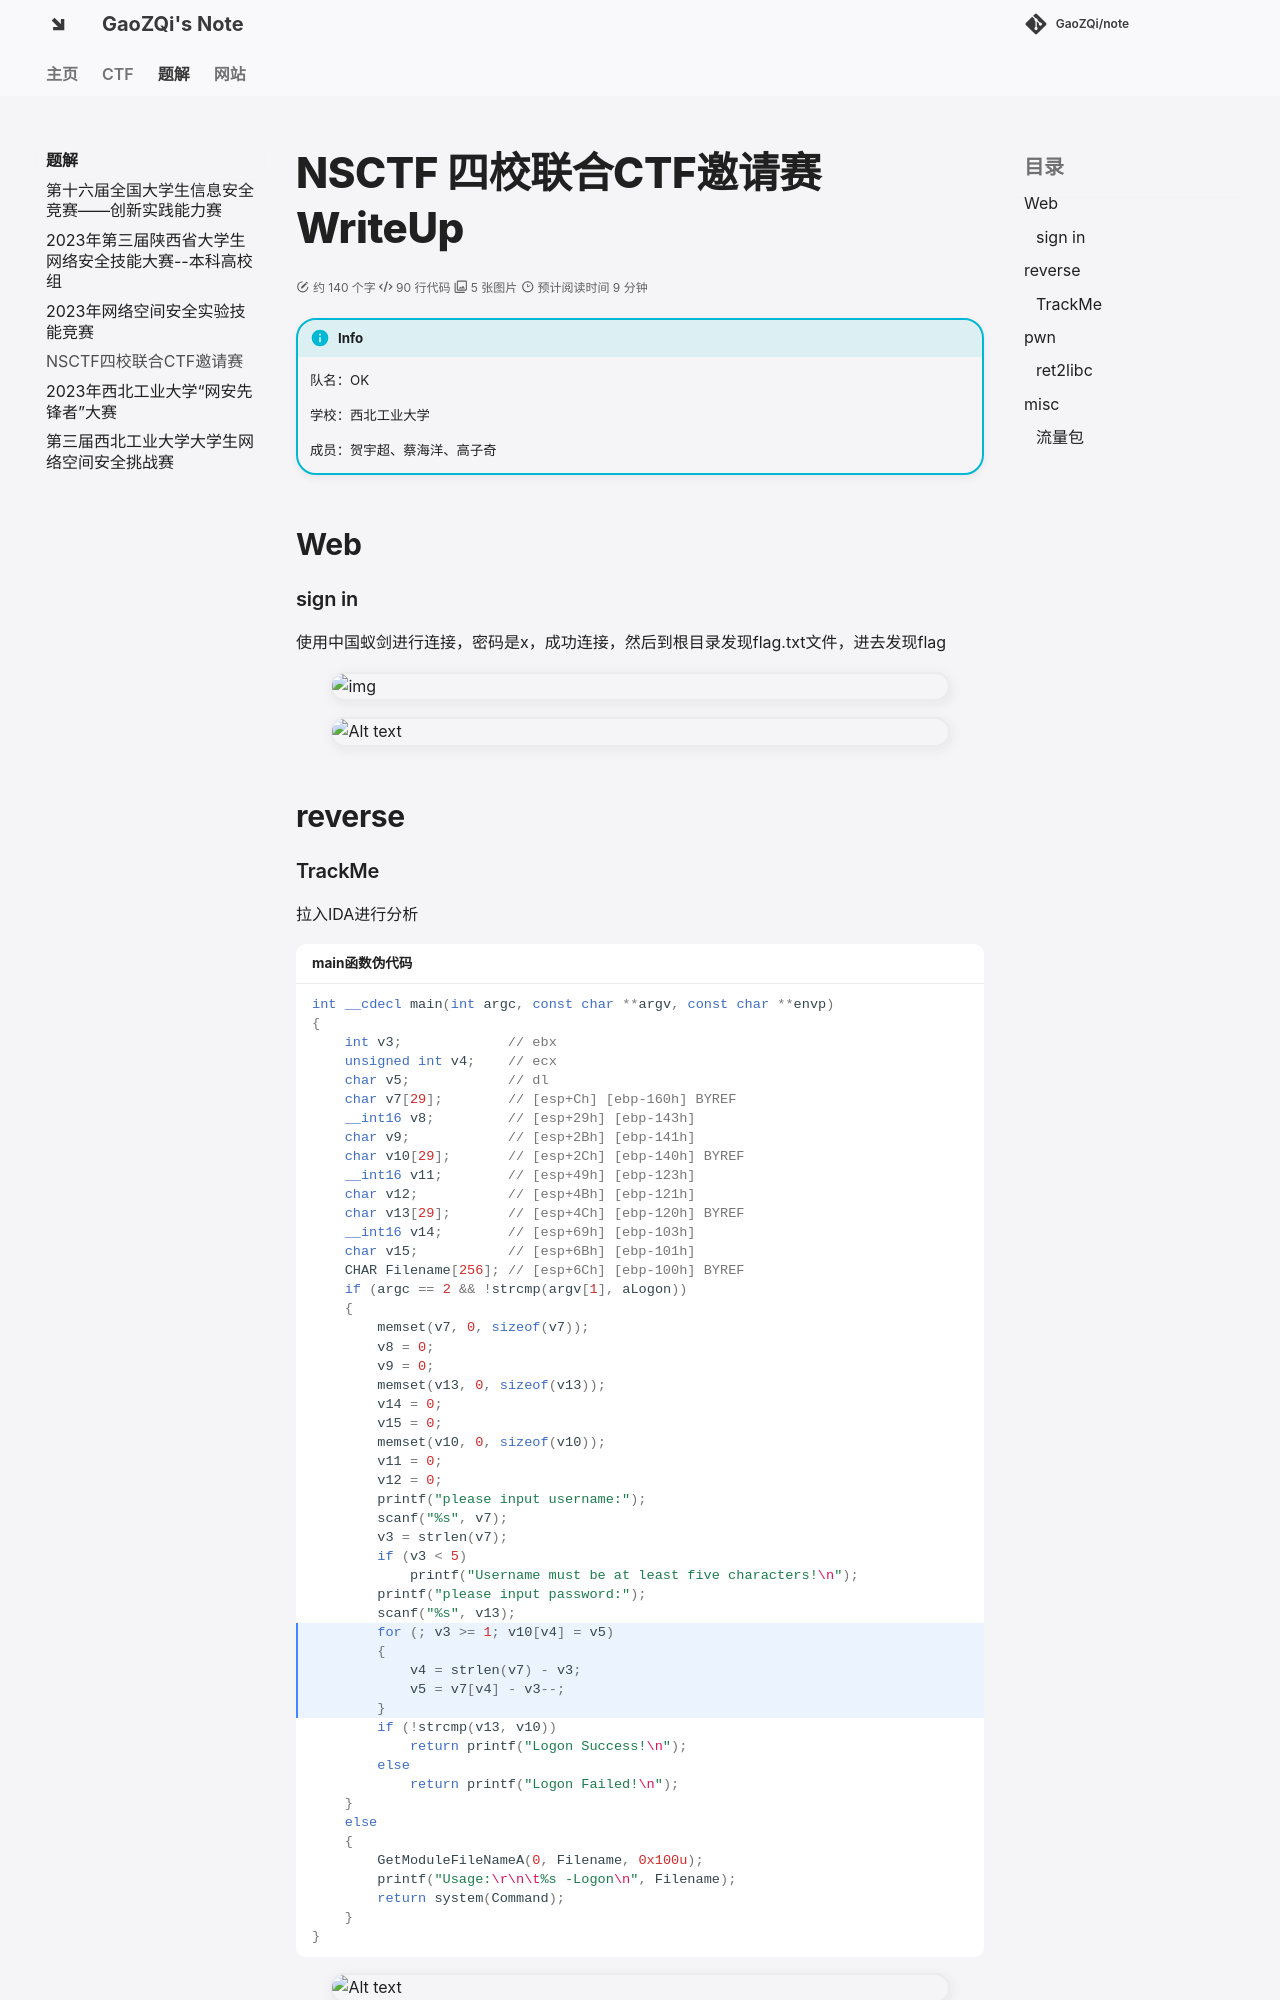

repository: GaoZQi/note · page: pages/WriteUp/NSCTF四校联合CTF邀请赛/writeup/index.html · generator: mkdocs

# NSCTF 四校联合CTF邀请赛WriteUp

!!! info
    队名：OK

    学校：西北工业大学

    成员：贺宇超、蔡海洋、高子奇

## Web

### sign in

使用中国蚁剑进行连接，密码是x，成功连接，然后到根目录发现flag.txt文件，进去发现flag

![img](assets/image.png)

![Alt text](assets/image-1.png)

## reverse
